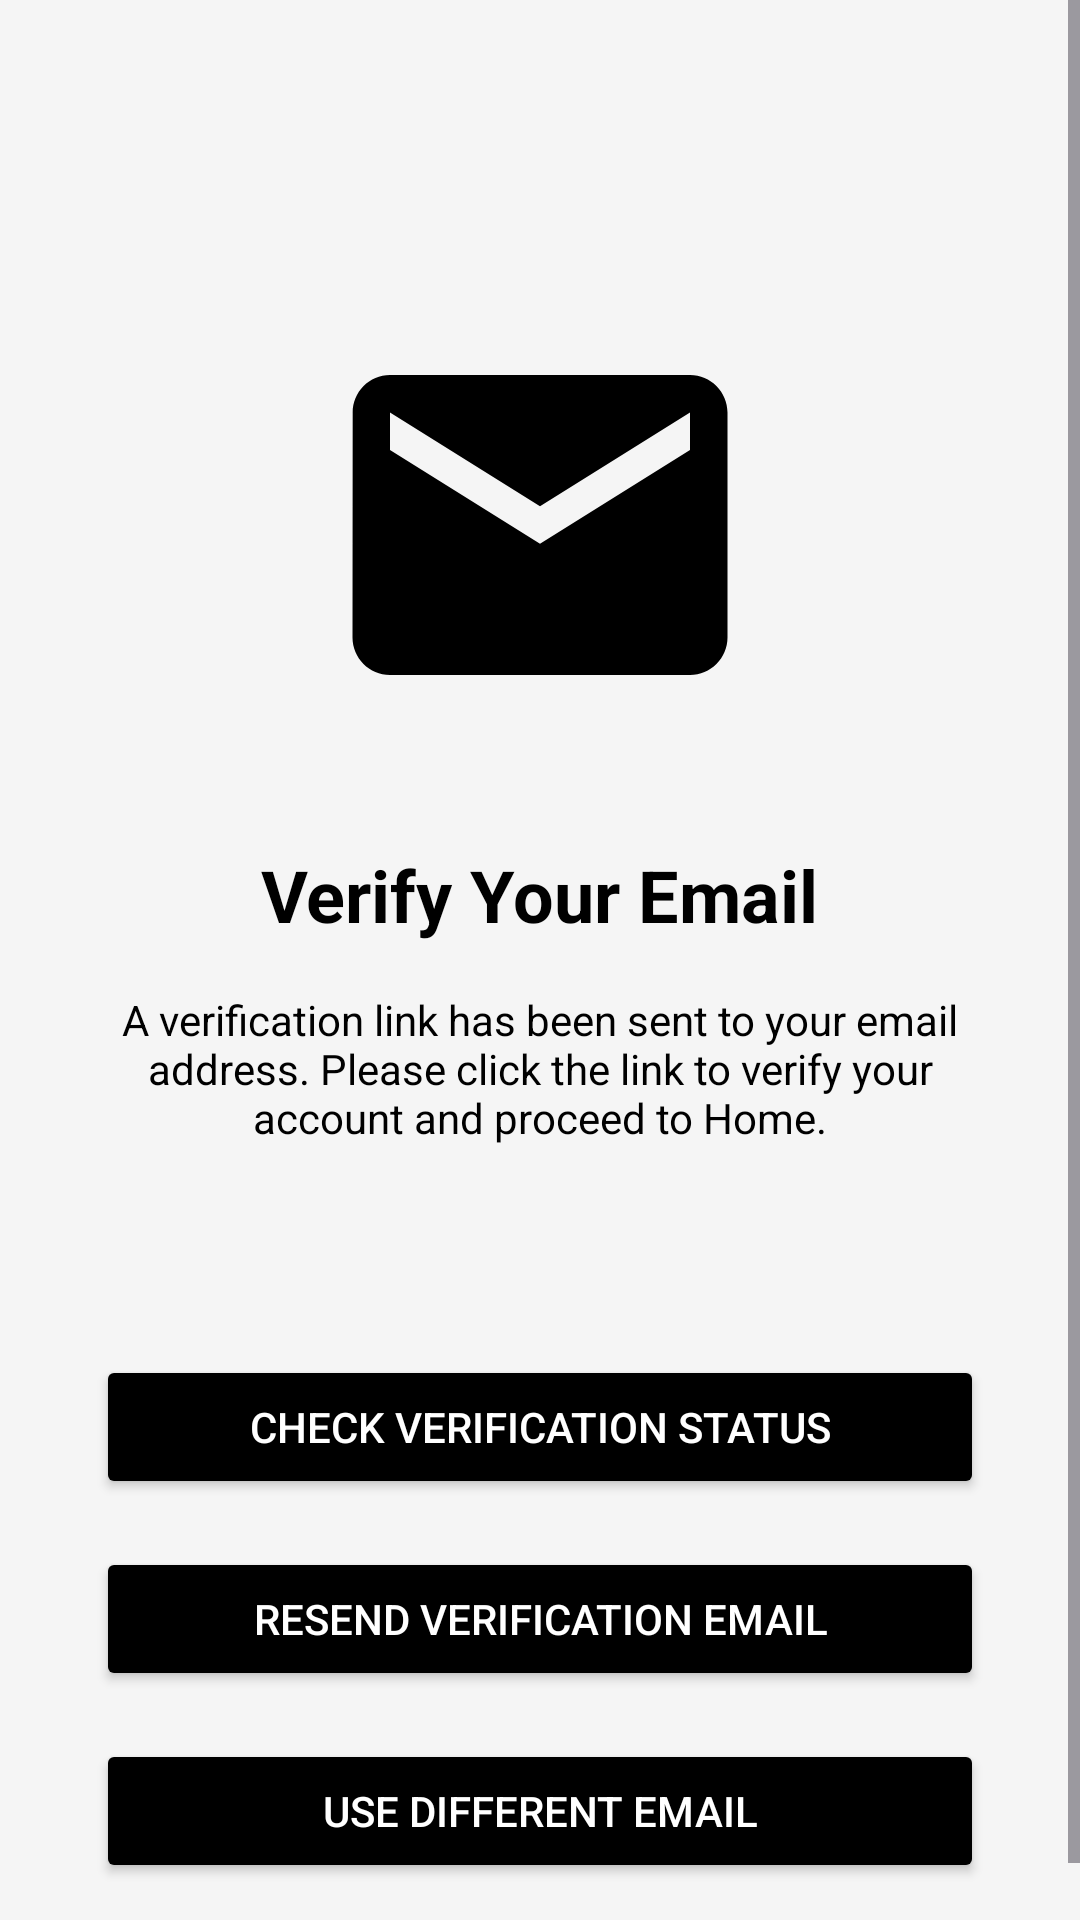

This screen was rendered from an Android layout file. Write that file and the resources it references.
<!-- AndroidManifest.xml: application theme Theme.WhatNowNews -->
<!-- res/layout/fragment_email_verification.xml -->
<?xml version="1.0" encoding="utf-8"?>
<androidx.constraintlayout.widget.ConstraintLayout xmlns:android="http://schemas.android.com/apk/res/android"
    xmlns:app="http://schemas.android.com/apk/res-auto"
    xmlns:tools="http://schemas.android.com/tools"
    android:layout_width="match_parent"
    android:layout_height="match_parent"
    android:background="@color/backgroundColor"
    tools:context=".presentation.auth.EmailVerificationFragment">

    <ScrollView
        android:layout_width="match_parent"
        android:layout_height="match_parent">

        <androidx.constraintlayout.widget.ConstraintLayout
            android:layout_width="match_parent"
            android:layout_height="wrap_content">

            <ImageView
                android:id="@+id/iv_email_verification"
                android:layout_width="150dp"
                android:layout_height="150dp"
                android:layout_marginTop="100dp"
                android:contentDescription="@string/logo"
                android:src="@drawable/ic_email"
                app:tint="@color/primaryColor"
                app:layout_constraintEnd_toEndOf="parent"
                app:layout_constraintStart_toStartOf="parent"
                app:layout_constraintTop_toTopOf="parent" />

            <TextView
                android:id="@+id/tv_verification_title"
                android:layout_width="wrap_content"
                android:layout_height="wrap_content"
                android:layout_marginTop="32dp"
                android:text="@string/verify_your_email"
                android:textColor="@color/onBackgroundColor"
                android:textSize="24sp"
                android:textStyle="bold"
                app:layout_constraintEnd_toEndOf="parent"
                app:layout_constraintStart_toStartOf="parent"
                app:layout_constraintTop_toBottomOf="@+id/iv_email_verification" />

            <TextView
                android:id="@+id/tv_verification_message"
                android:layout_width="0dp"
                android:layout_height="wrap_content"
                android:layout_marginStart="32dp"
                android:layout_marginTop="16dp"
                android:layout_marginEnd="32dp"
                android:text="@string/verification_sent_message"
                android:textAlignment="center"
                android:textColor="@color/onBackgroundColor"
                app:layout_constraintEnd_toEndOf="parent"
                app:layout_constraintStart_toStartOf="parent"
                app:layout_constraintTop_toBottomOf="@+id/tv_verification_title" />

            <TextView
                android:id="@+id/tv_user_email"
                android:layout_width="0dp"
                android:layout_height="wrap_content"
                android:layout_marginStart="32dp"
                android:layout_marginTop="16dp"
                android:layout_marginEnd="32dp"
                android:text=""
                android:textAlignment="center"
                android:textColor="@color/onBackgroundColor"
                android:textSize="16sp"
                android:textStyle="bold"
                app:layout_constraintEnd_toEndOf="parent"
                app:layout_constraintStart_toStartOf="parent"
                app:layout_constraintTop_toBottomOf="@+id/tv_verification_message" />

            <Button
                android:id="@+id/btn_check_verification"
                android:layout_width="0dp"
                android:layout_height="wrap_content"
                android:layout_marginStart="32dp"
                android:layout_marginTop="32dp"
                android:layout_marginEnd="32dp"
                android:backgroundTint="@color/primaryColor"
                android:text="@string/check_verification_status"
                android:textColor="@color/onPrimaryColor"
                app:layout_constraintEnd_toEndOf="parent"
                app:layout_constraintStart_toStartOf="parent"
                app:layout_constraintTop_toBottomOf="@+id/tv_user_email" />

            <Button
                android:id="@+id/btn_resend_verification"
                android:layout_width="0dp"
                android:layout_height="wrap_content"
                android:layout_marginStart="32dp"
                android:layout_marginTop="16dp"
                android:layout_marginEnd="32dp"
                android:backgroundTint="@color/primaryColor"
                android:text="@string/resend_verification_email"
                android:textColor="@color/onPrimaryColor"
                app:layout_constraintEnd_toEndOf="parent"
                app:layout_constraintStart_toStartOf="parent"
                app:layout_constraintTop_toBottomOf="@+id/btn_check_verification" />

            <Button
                android:id="@+id/btn_use_different_email"
                android:layout_width="0dp"
                android:layout_height="wrap_content"
                android:layout_marginStart="32dp"
                android:layout_marginTop="16dp"
                android:layout_marginEnd="32dp"
                android:layout_marginBottom="32dp"
                android:backgroundTint="@color/primaryColor"
                android:text="@string/use_different_email"
                android:textColor="@color/onPrimaryColor"
                app:layout_constraintBottom_toBottomOf="parent"
                app:layout_constraintEnd_toEndOf="parent"
                app:layout_constraintStart_toStartOf="parent"
                app:layout_constraintTop_toBottomOf="@+id/btn_resend_verification" />

            <ProgressBar
                android:id="@+id/progress_bar"
                android:layout_width="wrap_content"
                android:layout_height="wrap_content"
                android:visibility="gone"
                app:layout_constraintBottom_toBottomOf="parent"
                app:layout_constraintEnd_toEndOf="parent"
                app:layout_constraintStart_toStartOf="parent"
                app:layout_constraintTop_toTopOf="parent" />

        </androidx.constraintlayout.widget.ConstraintLayout>

    </ScrollView>

</androidx.constraintlayout.widget.ConstraintLayout>
<!-- resources referenced by this layout -->
<resources>
  <color name="backgroundColor">#f5f5f5</color>
  <color name="onBackgroundColor">#000000</color>
  <color name="onPrimaryColor">#FFFFFF</color>
  <color name="primaryColor">#000000</color>
  <!-- drawable ic_email (drawable) -->
  <vector xmlns:android="http://schemas.android.com/apk/res/android"
      android:width="24dp"
      android:height="24dp"
      android:viewportWidth="24.0"
      android:viewportHeight="24.0">
      <path
          android:fillColor="#2196F3"
          android:pathData="M20,4H4c-1.1,0 -1.99,0.9 -1.99,2L2,18c0,1.1 0.9,2 2,2h16c1.1,0 2,-0.9 2,-2V6c0,-1.1 -0.9,-2 -2,-2zm0,4l-8,5 -8,-5V6l8,5 8,-5v2z" />
  </vector>
  <string name="check_verification_status">Check Verification Status</string>
  <string name="logo">logo</string>
  <string name="resend_verification_email">Resend Verification Email</string>
  <string name="use_different_email">Use Different Email</string>
  <string name="verification_sent_message">A verification link has been sent to your email address. Please click the link to verify your account and proceed to Home.</string>
  <string name="verify_your_email">Verify Your Email</string>
  <style name="Theme.WhatNowNews" parent="Theme.Material3.DayNight.NoActionBar">
          <item name="android:popupMenuStyle">@style/AppTheme.PopupMenu</item>
      </style>
  <style name="AppTheme.PopupMenu" parent="Widget.AppCompat.PopupMenu">
          <item name="android:popupBackground">@color/backgroundColor</item>
      </style>
</resources>
